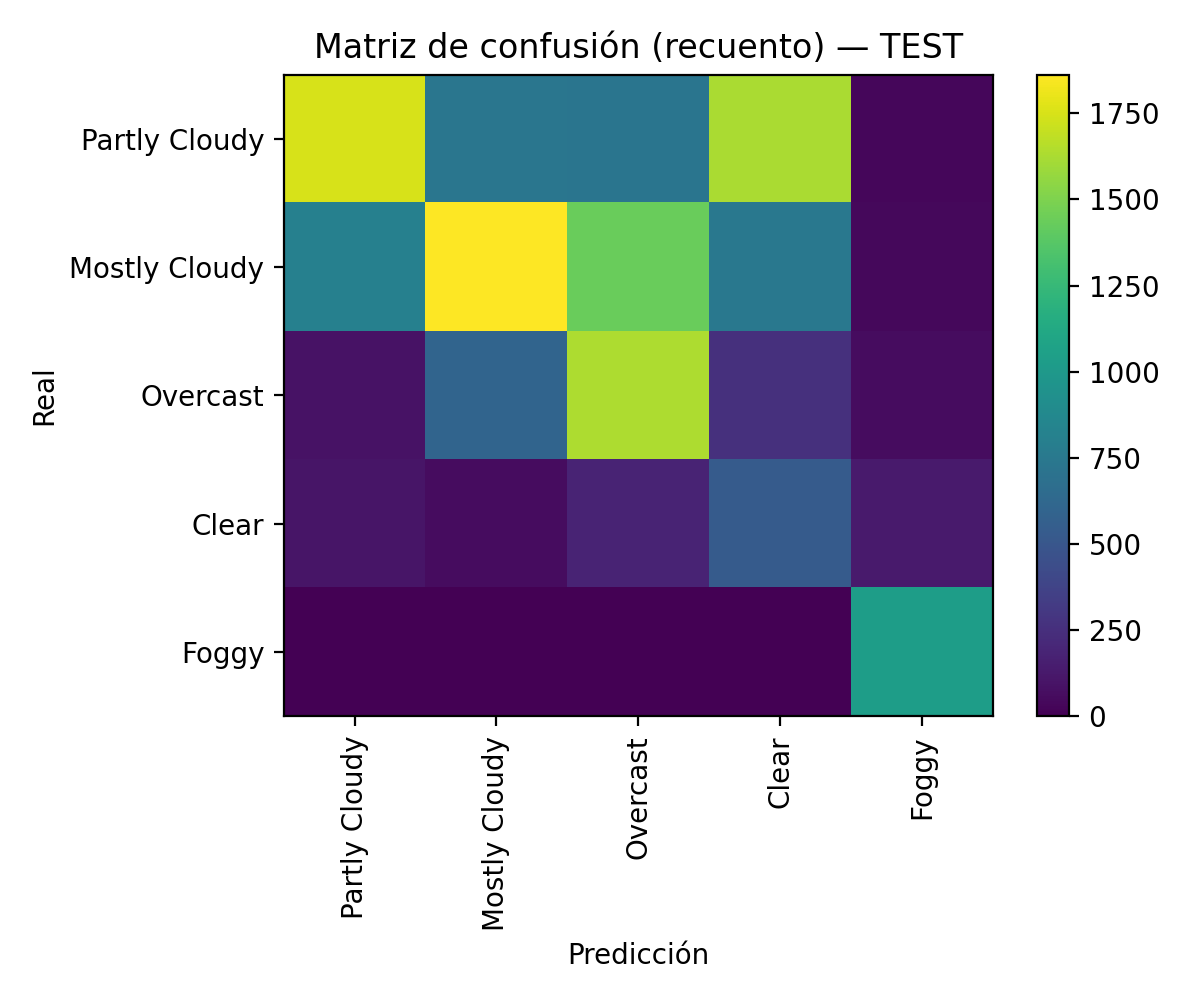

The table this chart was drawn from, first rows:
, Partly Cloudy, Mostly Cloudy, Overcast, Clear, Foggy
Partly Cloudy, 1750, 733, 725, 1623, 32
Mostly Cloudy, 810, 1862, 1437, 747, 38
Overcast, 94, 602, 1635, 261, 59
Clear, 104, 65, 182, 533, 131
Foggy, 0, 0, 6, 1, 1039
